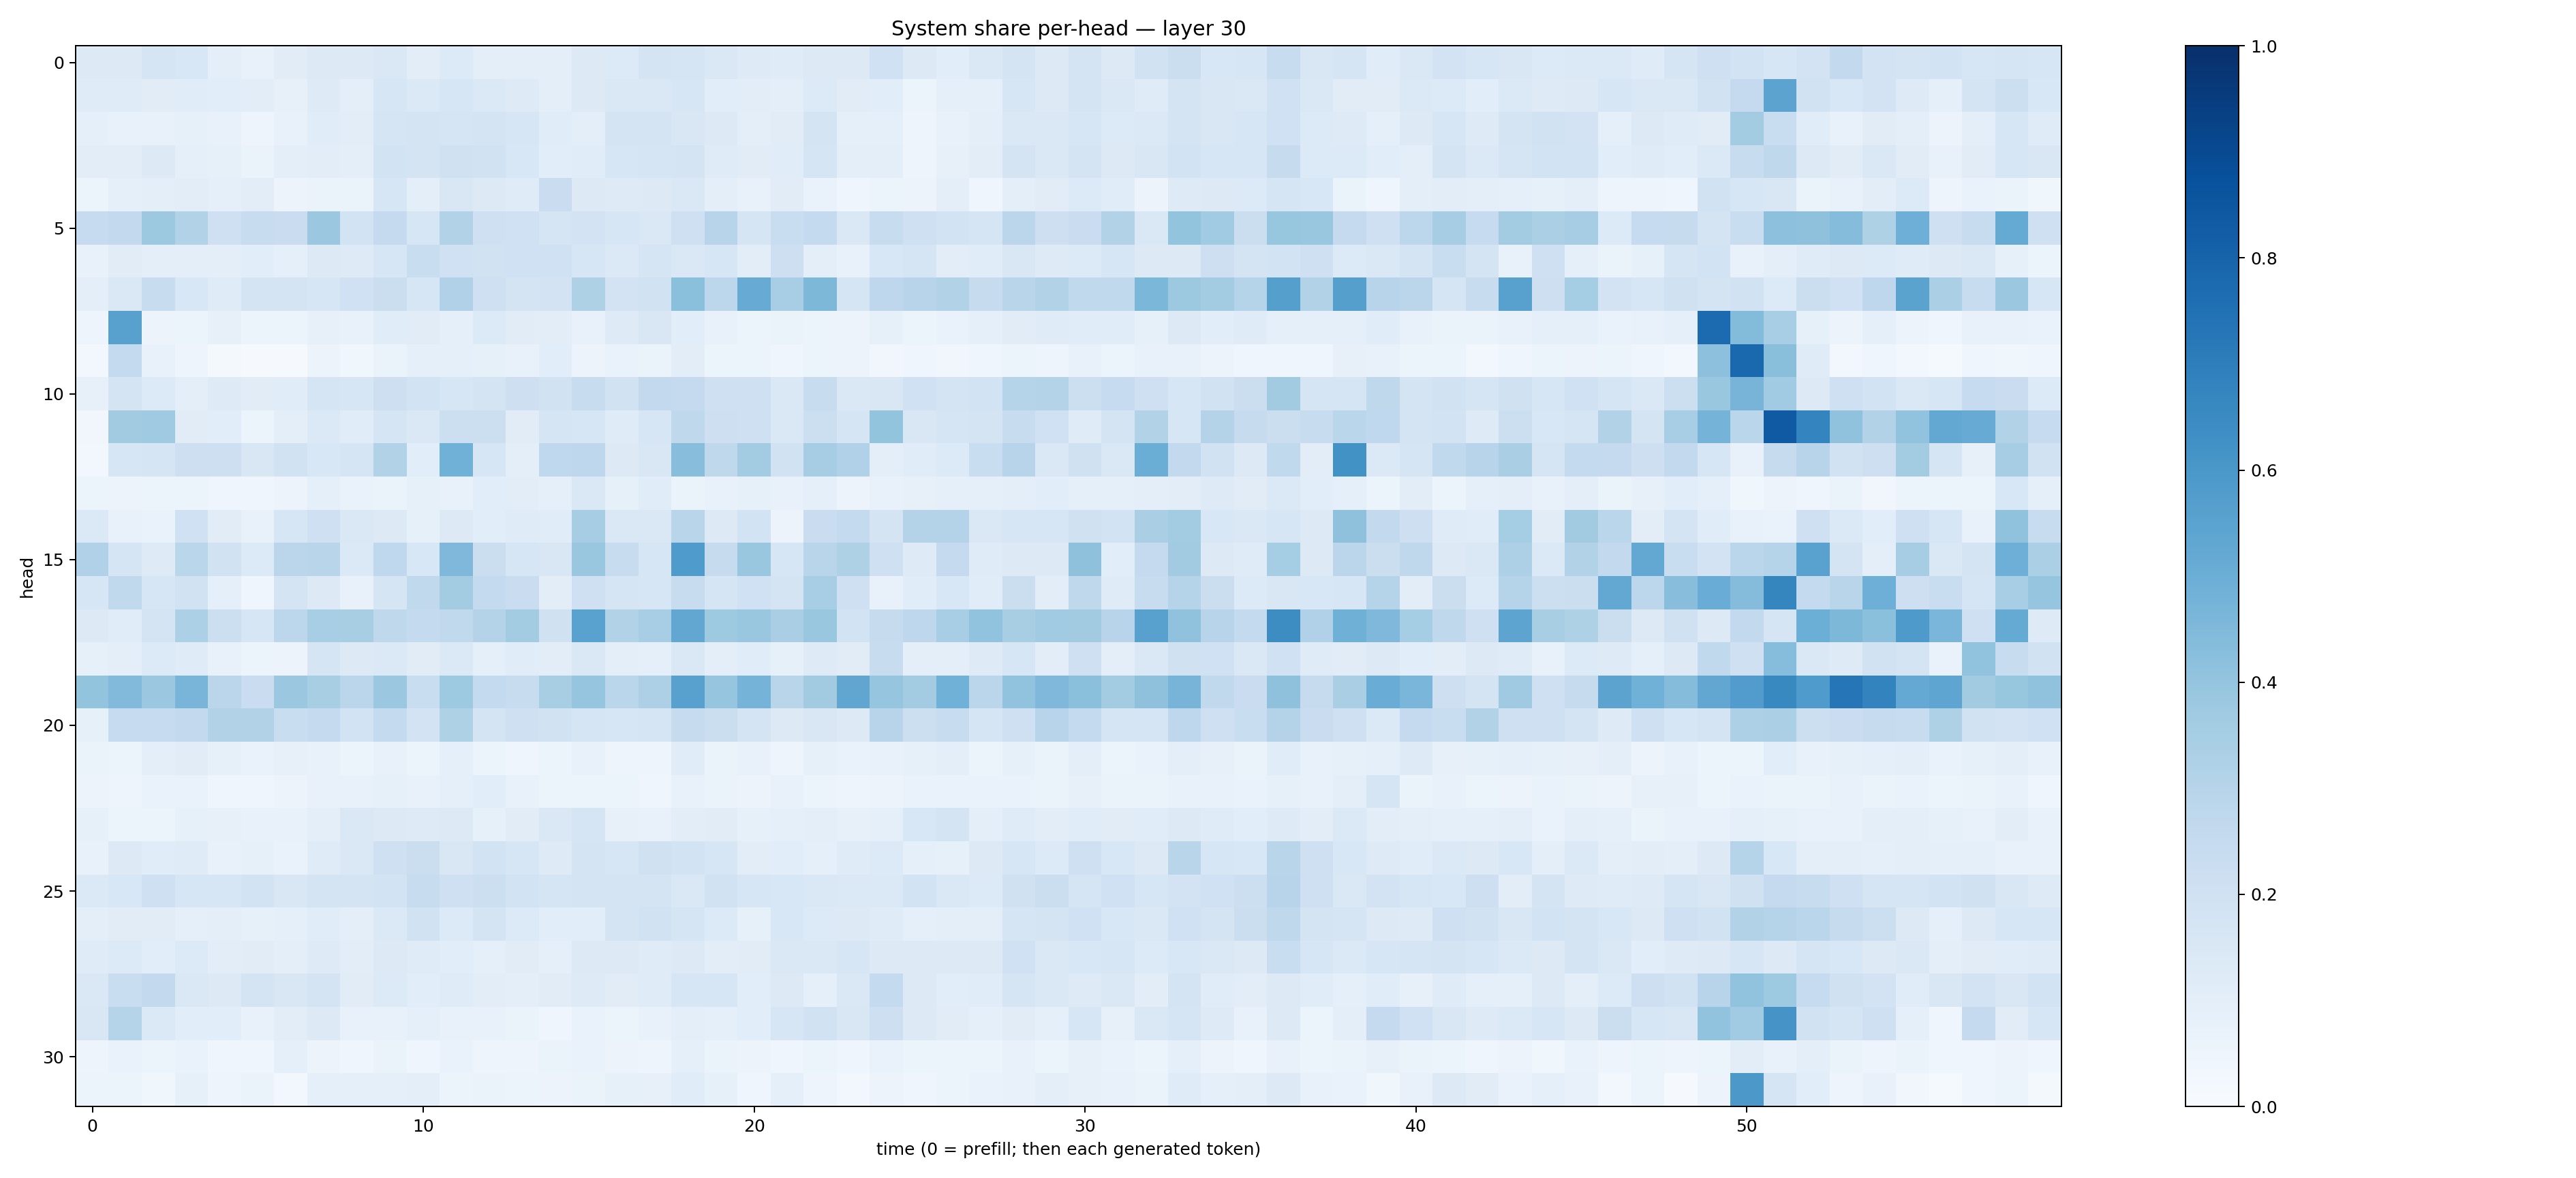

Data behind this chart, as committed beside it:
0.12934135, 0.13265324, 0.1660821, 0.1535756, 0.09753492, 0.0709943, 0.11113947, 0.13260488, 0.12831764, 0.14467697, 0.10292944, 0.1347532, 0.09452241, 0.09496209, 0.0966616, 0.12654422, 0.13642167, 0.17964207, 0.16671073, 0.14346762, 0.12447363, 0.1188354, 0.1286741, 0.13259418
0.1202, 0.1175, 0.1107, 0.1146, 0.106, 0.1019, 0.07953, 0.1231, 0.09951, 0.1615, 0.1392, 0.1573, 0.1401, 0.1231, 0.1006, 0.1277, 0.1407, 0.1428, 0.1578, 0.1089, 0.104, 0.09712, 0.1356, 0.1099
0.08675, 0.0745, 0.07114, 0.08444, 0.07451, 0.04995, 0.07264, 0.1167, 0.1037, 0.1672, 0.1768, 0.1681, 0.1747, 0.1617, 0.1137, 0.09997, 0.1746, 0.1724, 0.1511, 0.1279, 0.0992, 0.1107, 0.1743, 0.09119
0.1029, 0.1038, 0.1282, 0.0935, 0.08307, 0.0632, 0.09861, 0.1018, 0.09648, 0.187, 0.1766, 0.1968, 0.1942, 0.1555, 0.1092, 0.115, 0.1622, 0.1704, 0.1753, 0.1204, 0.113, 0.1153, 0.1693, 0.1011
0.05082, 0.09127, 0.101, 0.1025, 0.08697, 0.1046, 0.05574, 0.06354, 0.0647, 0.1605, 0.09406, 0.1514, 0.1324, 0.1205, 0.2283, 0.1306, 0.1232, 0.1254, 0.1438, 0.1007, 0.07725, 0.1102, 0.0699, 0.04476
0.2486, 0.2604, 0.3782, 0.3143, 0.2085, 0.2418, 0.2289, 0.3804, 0.1874, 0.2525, 0.162, 0.3128, 0.2092, 0.1994, 0.1643, 0.1801, 0.1578, 0.1469, 0.2106, 0.2934, 0.169, 0.2326, 0.2552, 0.1481
0.0734, 0.1112, 0.09438, 0.09823, 0.09698, 0.1082, 0.09358, 0.1263, 0.1232, 0.16, 0.2314, 0.2009, 0.1897, 0.2031, 0.2007, 0.1617, 0.1393, 0.1693, 0.1457, 0.1634, 0.1047, 0.211, 0.09945, 0.07323
0.101, 0.1438, 0.2365, 0.1531, 0.1202, 0.1733, 0.1725, 0.1569, 0.2004, 0.221, 0.1618, 0.3187, 0.2066, 0.1794, 0.1828, 0.3206, 0.1835, 0.1909, 0.4182, 0.2792, 0.5081, 0.3468, 0.4563, 0.1645
0.05009, 0.5574, 0.05501, 0.0595, 0.0799, 0.06195, 0.05919, 0.08121, 0.0728, 0.116, 0.1121, 0.09214, 0.1361, 0.1096, 0.1051, 0.07606, 0.1246, 0.1519, 0.1057, 0.07366, 0.06148, 0.06413, 0.05096, 0.05819
0.02579, 0.2539, 0.07316, 0.04941, 0.01737, 0.009544, 0.008716, 0.05599, 0.03617, 0.06369, 0.08943, 0.08748, 0.08367, 0.07109, 0.1071, 0.05767, 0.06711, 0.06579, 0.1035, 0.05172, 0.0519, 0.04231, 0.06053, 0.05838
0.07941, 0.1785, 0.133, 0.09716, 0.1234, 0.1125, 0.1144, 0.1692, 0.157, 0.2145, 0.1854, 0.1638, 0.1776, 0.2135, 0.1894, 0.2401, 0.192, 0.2611, 0.2536, 0.2063, 0.2053, 0.1484, 0.2413, 0.1481
0.0343, 0.3611, 0.3697, 0.1116, 0.1081, 0.06102, 0.1008, 0.1387, 0.1136, 0.1703, 0.1468, 0.2157, 0.2187, 0.1094, 0.1689, 0.1608, 0.1187, 0.1632, 0.2701, 0.2146, 0.207, 0.1469, 0.2168, 0.1664
0.02741, 0.1599, 0.1708, 0.2126, 0.214, 0.1511, 0.1918, 0.1538, 0.1661, 0.3087, 0.1067, 0.4864, 0.1567, 0.09764, 0.2687, 0.2755, 0.1307, 0.1508, 0.4272, 0.2711, 0.3582, 0.1922, 0.3488, 0.3186
0.06009, 0.05709, 0.05099, 0.05098, 0.04325, 0.04596, 0.05847, 0.08852, 0.0703, 0.06398, 0.08553, 0.07142, 0.1083, 0.1029, 0.08904, 0.1435, 0.08303, 0.1134, 0.06278, 0.07396, 0.084, 0.07125, 0.09265, 0.05839
0.1381, 0.07564, 0.06786, 0.2012, 0.1103, 0.07804, 0.1636, 0.2044, 0.1425, 0.1294, 0.0857, 0.13, 0.1077, 0.1178, 0.1164, 0.3488, 0.1448, 0.1475, 0.2906, 0.1274, 0.1845, 0.05783, 0.2288, 0.2577
0.3194, 0.1671, 0.1248, 0.2877, 0.1879, 0.1344, 0.2849, 0.2906, 0.1368, 0.2689, 0.1562, 0.4505, 0.2207, 0.1625, 0.1504, 0.3845, 0.2371, 0.1633, 0.5846, 0.2437, 0.3866, 0.1638, 0.2894, 0.3218
0.1568, 0.2634, 0.1615, 0.1941, 0.08633, 0.03982, 0.1771, 0.1257, 0.07522, 0.1713, 0.2647, 0.3591, 0.2549, 0.2297, 0.1018, 0.2037, 0.1646, 0.1571, 0.2412, 0.1679, 0.202, 0.1727, 0.3473, 0.2061
0.1291, 0.1149, 0.1728, 0.3318, 0.2173, 0.157, 0.2807, 0.3454, 0.3416, 0.2715, 0.2575, 0.2644, 0.3054, 0.3557, 0.199, 0.5523, 0.3142, 0.346, 0.5283, 0.3736, 0.39, 0.3364, 0.3863, 0.1849
0.083, 0.1001, 0.134, 0.1181, 0.07638, 0.05267, 0.05837, 0.1686, 0.1263, 0.1378, 0.1131, 0.1398, 0.09365, 0.1139, 0.1018, 0.1469, 0.09892, 0.08908, 0.1482, 0.1009, 0.1166, 0.08509, 0.1246, 0.1121
0.3991, 0.444, 0.3804, 0.4678, 0.2825, 0.2281, 0.3792, 0.3414, 0.282, 0.3804, 0.2334, 0.373, 0.2573, 0.2412, 0.3428, 0.3972, 0.2886, 0.3256, 0.558, 0.3964, 0.4765, 0.2916, 0.3624, 0.5345
0.08487, 0.2468, 0.2493, 0.2587, 0.3141, 0.3115, 0.2338, 0.2533, 0.1844, 0.2571, 0.1823, 0.3223, 0.1795, 0.2078, 0.1914, 0.1687, 0.1614, 0.1713, 0.2438, 0.2206, 0.176, 0.1315, 0.1517, 0.127
0.064, 0.06187, 0.1005, 0.1098, 0.08475, 0.06758, 0.08051, 0.07776, 0.05107, 0.07423, 0.05464, 0.08626, 0.05208, 0.04524, 0.05174, 0.0717, 0.0501, 0.04938, 0.114, 0.06431, 0.07128, 0.05078, 0.08354, 0.06671
0.05731, 0.04823, 0.06684, 0.07026, 0.0467, 0.04543, 0.05762, 0.07186, 0.07371, 0.08366, 0.07546, 0.08823, 0.1061, 0.07625, 0.06105, 0.06229, 0.05088, 0.04234, 0.07405, 0.06282, 0.05786, 0.07182, 0.05179, 0.04771
0.08447, 0.06118, 0.05911, 0.0857, 0.07826, 0.0724, 0.07454, 0.1006, 0.1424, 0.1284, 0.1242, 0.1266, 0.08515, 0.11, 0.1438, 0.1648, 0.08144, 0.07173, 0.1018, 0.1129, 0.08238, 0.09325, 0.09895, 0.07948
0.07521, 0.1304, 0.1139, 0.1174, 0.07068, 0.08489, 0.06915, 0.121, 0.1443, 0.2096, 0.2239, 0.1523, 0.1844, 0.1564, 0.1243, 0.1733, 0.1629, 0.1974, 0.1866, 0.1578, 0.103, 0.1075, 0.08595, 0.1198
0.1371, 0.1552, 0.2072, 0.1588, 0.1634, 0.1875, 0.1497, 0.1784, 0.1725, 0.1865, 0.2415, 0.2042, 0.2164, 0.1841, 0.1664, 0.1736, 0.1748, 0.1745, 0.1413, 0.1923, 0.1633, 0.1528, 0.1431, 0.1406
0.09484, 0.1123, 0.1127, 0.09127, 0.09791, 0.08404, 0.08872, 0.1164, 0.09431, 0.1404, 0.195, 0.1335, 0.1727, 0.1355, 0.1064, 0.107, 0.1731, 0.1921, 0.1685, 0.134, 0.08427, 0.1557, 0.1352, 0.129
0.1182, 0.1359, 0.1093, 0.1345, 0.1019, 0.1098, 0.09837, 0.1233, 0.1019, 0.129, 0.1173, 0.1081, 0.09229, 0.1097, 0.08951, 0.1286, 0.1251, 0.1196, 0.1287, 0.1017, 0.1124, 0.1462, 0.144, 0.1566
0.1425, 0.2342, 0.2588, 0.1473, 0.13, 0.1727, 0.1493, 0.1726, 0.1121, 0.1335, 0.1063, 0.1207, 0.1043, 0.09803, 0.1109, 0.1227, 0.1109, 0.1173, 0.159, 0.1581, 0.1079, 0.1261, 0.09302, 0.1422
0.1491, 0.2997, 0.1378, 0.1093, 0.1078, 0.07268, 0.1042, 0.1287, 0.07785, 0.0713, 0.0894, 0.07647, 0.07099, 0.06319, 0.04509, 0.06819, 0.0526, 0.0758, 0.1015, 0.08778, 0.1071, 0.1586, 0.1906, 0.1491
0.04909, 0.06676, 0.06053, 0.06967, 0.04437, 0.04531, 0.08885, 0.05767, 0.04461, 0.06562, 0.04234, 0.06726, 0.04874, 0.05063, 0.06471, 0.06675, 0.05671, 0.04819, 0.08988, 0.06285, 0.05842, 0.041, 0.06226, 0.04358
0.05204, 0.0606, 0.03537, 0.08264, 0.04872, 0.06427, 0.03059, 0.08741, 0.09073, 0.08915, 0.09701, 0.05129, 0.06334, 0.05961, 0.05573, 0.06375, 0.08268, 0.08026, 0.1139, 0.08432, 0.04267, 0.08636, 0.04765, 0.0274
